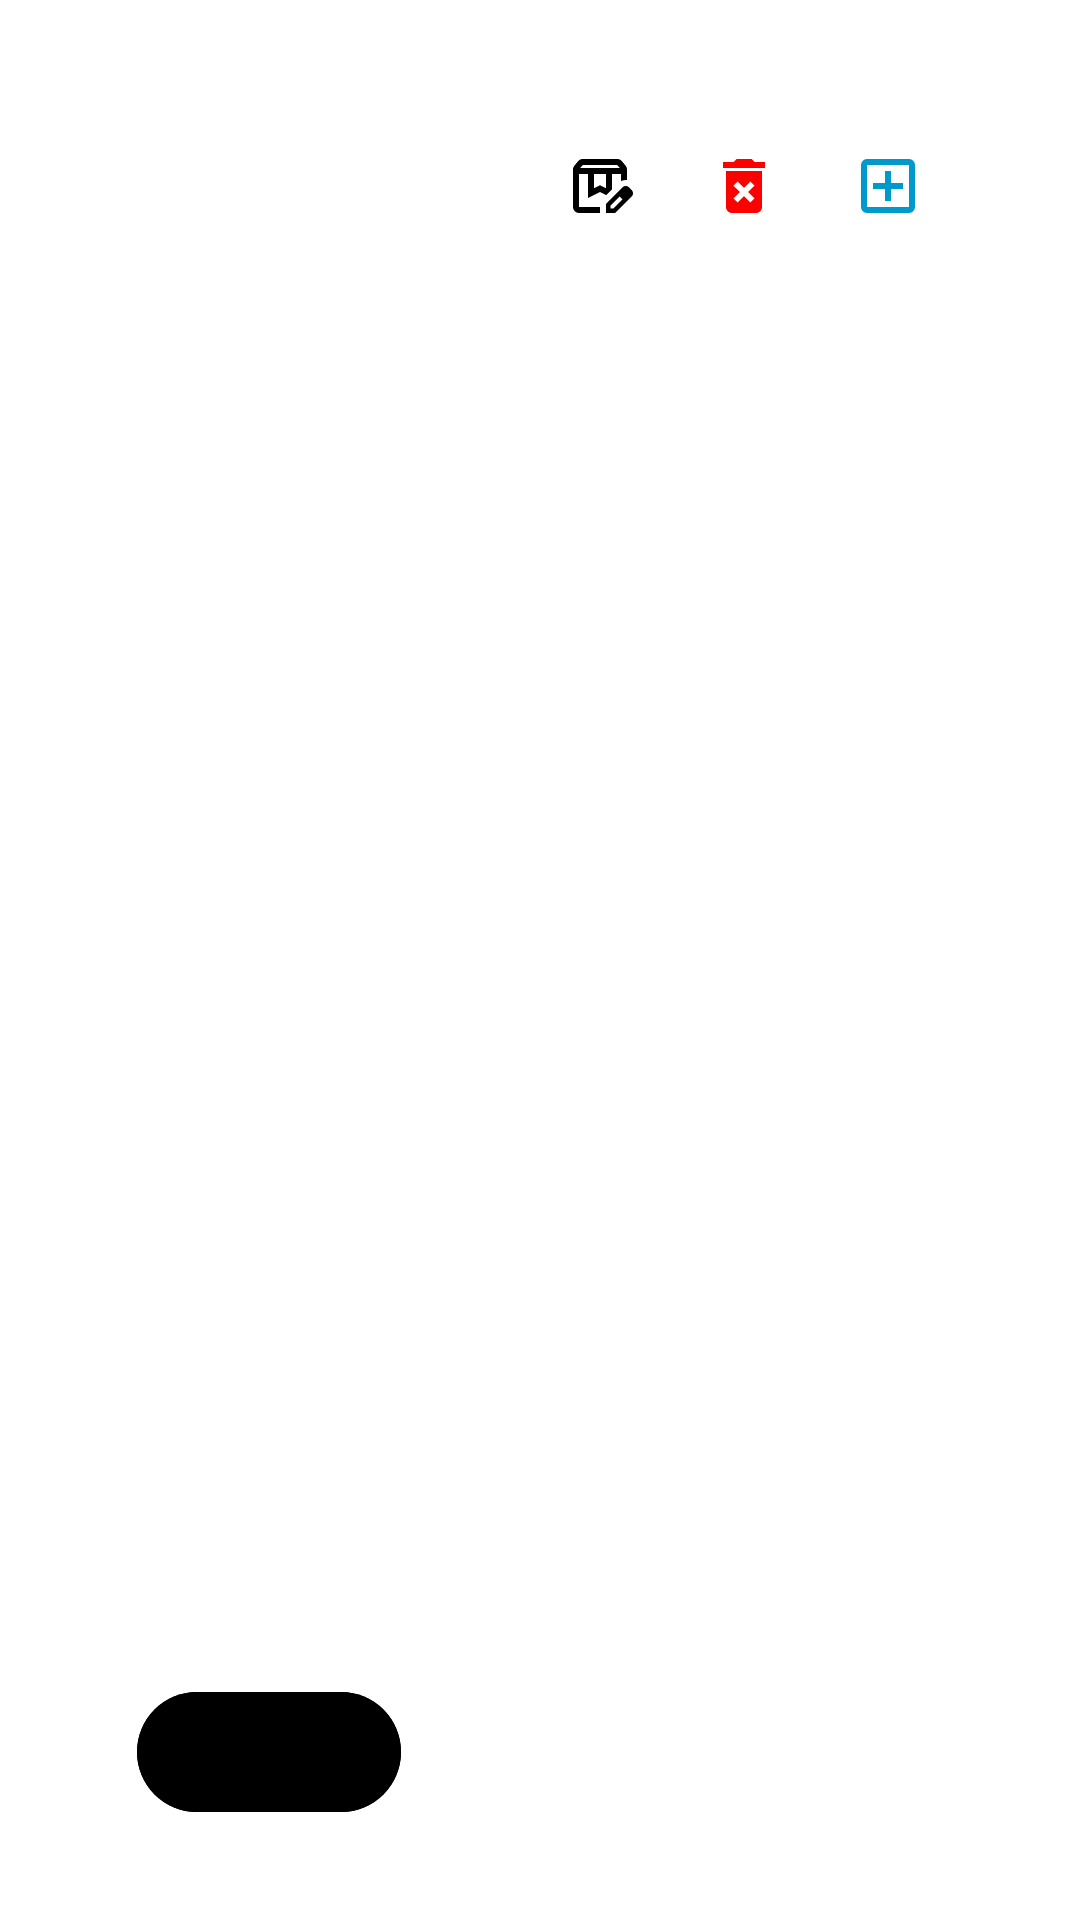

The Android layout XML behind this screen, and the referenced resources:
<!-- AndroidManifest.xml: application theme Theme.Local_Loop -->
<!-- res/layout/activity_event.xml -->
<?xml version="1.0" encoding="utf-8"?>
<androidx.constraintlayout.widget.ConstraintLayout xmlns:android="http://schemas.android.com/apk/res/android"
    xmlns:app="http://schemas.android.com/apk/res-auto"
    xmlns:tools="http://schemas.android.com/tools"
    android:id="@+id/main"
    android:layout_width="match_parent"
    android:layout_height="match_parent"
    android:background="@color/white"
    android:padding="24dp"
    tools:context=".Event.EventActivity">

    <androidx.recyclerview.widget.RecyclerView
        android:id="@+id/recyclerViewEvents"
        android:layout_width="0dp"
        android:layout_height="0dp"
        android:layout_marginStart="10dp"
        android:layout_marginTop="70dp"
        android:layout_marginEnd="10dp"
        app:layout_constraintBottom_toBottomOf="parent"
        app:layout_constraintEnd_toEndOf="parent"
        app:layout_constraintStart_toStartOf="parent"
        app:layout_constraintTop_toTopOf="parent" />

    

    

    <ImageButton
        android:id="@+id/addEventButton"
        android:layout_width="48dp"
        android:layout_height="48dp"
        android:layout_marginTop="26dp"
        android:layout_marginEnd="16dp"
        android:layout_marginBottom="20dp"
        android:background="?attr/selectableItemBackgroundBorderless"
        android:contentDescription="@string/add_event"
        app:layout_constraintBottom_toTopOf="@+id/recyclerViewEvents"
        app:layout_constraintEnd_toEndOf="parent"
        app:layout_constraintTop_toTopOf="parent"
        app:srcCompat="@drawable/outline_add_box_24" />

    <ImageButton
        android:id="@+id/removeEventButton"
        android:layout_width="48dp"
        android:layout_height="48dp"
        android:layout_marginTop="26dp"
        android:layout_marginBottom="20dp"
        android:background="?attr/selectableItemBackgroundBorderless"
        android:contentDescription="@string/remove_event"
        app:layout_constraintBottom_toTopOf="@+id/recyclerViewEvents"
        app:layout_constraintEnd_toStartOf="@+id/addEventButton"
        app:layout_constraintTop_toTopOf="parent"
        app:srcCompat="@drawable/baseline_delete_forever_24" />

    <ImageButton
        android:id="@+id/editEventButton"
        android:layout_width="48dp"
        android:layout_height="48dp"
        android:layout_marginTop="26dp"
        android:layout_marginBottom="20dp"
        android:background="?attr/selectableItemBackgroundBorderless"
        android:contentDescription="@string/edit_event"
        app:layout_constraintBottom_toTopOf="@+id/recyclerViewEvents"
        app:layout_constraintEnd_toStartOf="@+id/removeEventButton"
        app:layout_constraintTop_toTopOf="parent"
        app:srcCompat="@drawable/outline_box_edit_24" />

    <com.google.android.material.button.MaterialButton
        android:id="@+id/eventBackButton"
        android:layout_width="wrap_content"
        android:layout_height="wrap_content"
        android:layout_marginStart="8dp"
        android:layout_marginBottom="8dp"
        android:backgroundTint="@color/black"
        android:contentDescription="@string/back_button"
        android:gravity="center"
        android:text=""
        app:icon="@drawable/undo_icon"
        app:iconGravity="textStart"
        app:iconSize="25dp"
        app:iconTint="@color/white"
        app:layout_constraintBottom_toBottomOf="parent"
        app:layout_constraintEnd_toEndOf="parent"
        app:layout_constraintHorizontal_bias="0.063"
        app:layout_constraintStart_toStartOf="parent" />

    <TextView
        android:id="@+id/noEventsTextView"
        android:layout_width="wrap_content"
        android:layout_height="wrap_content"
        android:text="@string/no_events_created"
        android:visibility="invisible"
        app:layout_constraintBottom_toBottomOf="@+id/recyclerViewEvents"
        app:layout_constraintEnd_toEndOf="@+id/recyclerViewEvents"
        app:layout_constraintStart_toStartOf="@+id/recyclerViewEvents"
        app:layout_constraintTop_toTopOf="@+id/recyclerViewEvents" />


</androidx.constraintlayout.widget.ConstraintLayout>
<!-- resources referenced by this layout -->
<resources>
  <color name="black">#FF000000</color>
  <color name="white">#FFFFFFFF</color>
  <!-- drawable baseline_delete_forever_24 (drawable) -->
  <vector xmlns:android="http://schemas.android.com/apk/res/android" android:height="24dp" android:tint="#ff0000" android:viewportHeight="24" android:viewportWidth="24" android:width="24dp">
        
      <path android:fillColor="@android:color/black" android:pathData="M6,19c0,1.1 0.9,2 2,2h8c1.1,0 2,-0.9 2,-2L18,7L6,7v12zM8.46,11.88l1.41,-1.41L12,12.59l2.12,-2.12 1.41,1.41L13.41,14l2.12,2.12 -1.41,1.41L12,15.41l-2.12,2.12 -1.41,-1.41L10.59,14l-2.13,-2.12zM15.5,4l-1,-1h-5l-1,1L5,4v2h14L19,4z"/>
      
  </vector>
  <!-- drawable outline_add_box_24 (drawable) -->
  <vector xmlns:android="http://schemas.android.com/apk/res/android" android:height="24dp" android:tint="#0099CC" android:viewportHeight="960" android:viewportWidth="960" android:width="24dp">
        
      <path android:fillColor="@android:color/white" android:pathData="M440,680L520,680L520,520L680,520L680,440L520,440L520,280L440,280L440,440L280,440L280,520L440,520L440,680ZM200,840Q167,840 143.5,816.5Q120,793 120,760L120,200Q120,167 143.5,143.5Q167,120 200,120L760,120Q793,120 816.5,143.5Q840,167 840,200L840,760Q840,793 816.5,816.5Q793,840 760,840L200,840ZM200,760L760,760Q760,760 760,760Q760,760 760,760L760,200Q760,200 760,200Q760,200 760,200L200,200Q200,200 200,200Q200,200 200,200L200,760Q200,760 200,760Q200,760 200,760ZM200,200L200,200Q200,200 200,200Q200,200 200,200L200,760Q200,760 200,760Q200,760 200,760L200,760Q200,760 200,760Q200,760 200,760L200,200Q200,200 200,200Q200,200 200,200Z"/>
      
  </vector>
  <!-- drawable outline_box_edit_24 (drawable) -->
  <vector xmlns:android="http://schemas.android.com/apk/res/android" android:height="24dp" android:tint="#000000" android:viewportHeight="960" android:viewportWidth="960" android:width="24dp">
        
      <path android:fillColor="@android:color/white" android:pathData="M216,240L744,240L710,200Q710,200 710,200Q710,200 710,200L250,200Q250,200 250,200Q250,200 250,200L216,240ZM400,510L480,470L560,510L560,320L400,320L400,510ZM200,840Q167,840 143.5,816.5Q120,793 120,760L120,261Q120,247 124.5,234Q129,221 138,210L188,149Q199,135 215.5,127.5Q232,120 250,120L710,120Q728,120 744.5,127.5Q761,135 772,149L822,210Q831,221 835.5,234Q840,247 840,261L840,400Q819,400 798.5,403Q778,406 760,415L760,320L640,320L640,525L563,602L480,560L320,640L320,320L200,320L200,760Q200,760 200,760Q200,760 200,760L480,760L480,840L200,840ZM640,320L760,320L760,320Q750,320 741.5,320Q733,320 725,320L640,320ZM200,320L320,320L320,320L480,320L563,320L480,320L480,320L200,320Q200,320 200,320Q200,320 200,320ZM560,840L560,717L781,497Q790,488 801,484Q812,480 823,480Q835,480 846,484.5Q857,489 866,498L903,535Q911,544 915.5,555Q920,566 920,577Q920,588 916,599.5Q912,611 903,620L683,840L560,840ZM860,577L860,577L823,540L823,540L860,577ZM620,780L658,780L779,658L761,639L742,621L620,742L620,780ZM761,639L742,621L742,621L779,658L779,658L761,639Z"/>
      
  </vector>
  <string name="add_event">Add an Event</string>
  <string name="back_button">Return to previous screen</string>
  <string name="edit_event">Edit Event</string>
  <string name="no_events_created">No Events Created Yet!</string>
  <string name="remove_event">Remove an Event</string>
  <style name="Theme.Local_Loop" parent="Base.Theme.Local_Loop" />
  <style name="Base.Theme.Local_Loop" parent="Theme.Material3.DayNight.NoActionBar">
          
          
      </style>
</resources>
